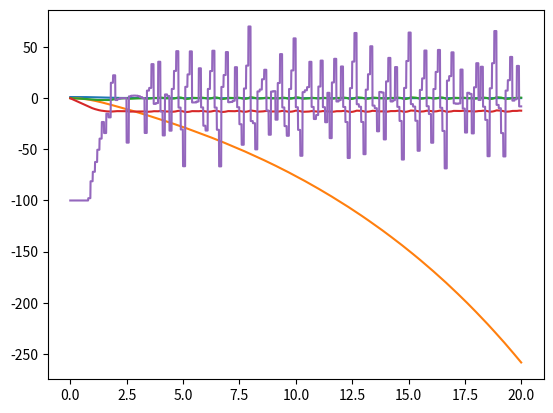

Reproduce this figure in Python.
import math
import matplotlib.pyplot as plt

## variaveis globais definidas pelo professor ##
M=4
m=1
g=9.81
l=0.7
PI=3.14159

ml=m*l
MMm=M+m


## funcao enviada pelo professor ##
## recebe um vetor contendo ##
## 1: angulo ##
## 2: posicao no eixo X ##
## 3: velocidade angular ##
## 4: velocidade no eixo X ##
## a forca que sera aplicada ao carrinho ##
## e pra quanto tempo depois desse ser calculada a situacao do carrinho e do pendulo ##
def RK4_pend(V,force,dt):

	h=dt/2	
	A=[]
	B=[]
	C=[]
	D=[]
	Vn=[0,0,0,0]
	f=force

	a0=V[0]
	x0=V[1]
	w0=V[2]
	v0=V[3]

	a=a0
	x=x0
	w=w0
	v=v0
	senA=math.sin(a)
	cosA=math.cos(a)
	dw0=(f+MMm*g*senA/cosA-ml*w*w*senA) / (MMm*l/cosA-ml*cosA)
	dv0=(f+ml*dw0*cosA-ml*w*w*senA) / MMm
	
	A=[w]
	A.append(v)
	A.append(dw0)
	A.append(dv0)

	a=a0+h*A[0]/2.
	x=x0+h*A[1]/2.
	w=w0+h*A[2]/2.
	v=v0+h*A[3]/2.
	senA=math.sin(a)
	cosA=math.cos(a)

	B=[w]
	B.append(v)
	dw=(f+MMm*g*senA/cosA-ml*w*w*senA) / (MMm*l/cosA-ml*cosA)
	B.append(dw)
	dv=(f+ml*dw*cosA-ml*w*w*senA) / MMm
	B.append(dv)

	a=a0+h*B[0]/2.
	x=x0+h*B[1]/2.
	w=w0+h*B[2]/2.
	v=v0+h*B[3]/2.
	senA=math.sin(a)
	cosA=math.cos(a)

	C=[w]
	C.append(v)
	dw=(f+MMm*g*senA/cosA-ml*w*w*senA) / (MMm*l/cosA-ml*cosA)
	C.append(dw)
	dv=(f+ml*dw*cosA-ml*w*w*senA) / MMm
	C.append(dv)

	a=a0+h*C[0]
	x=x0+h*C[1]
	w=w0+h*C[2]
	v=v0+h*C[3]
	senA=math.sin(a)
	cosA=math.cos(a)

	D=[a]
	D.append(x)
	dw=(f+MMm*g*senA/cosA-ml*w*w*senA) / (MMm*l/cosA-ml*cosA)
	D.append(dw)
	dv=(f+ml*dw*cosA-ml*w*w*senA) / MMm
	D.append(dv)

	for i in range(4):
		Vn[i] = V[i] + (h/6.0)*(A[i]+2.0*B[i]+2.0*C[i]+D[i]) 
	return Vn

## recebe um angulo e determina seu grau de pertinencia para o grupo 1 (caindo esquerda) ##

def fuzzifica_angulo_grupo1(angulo):

        if(angulo < -0.87):
                return 1
        else:
                subida = ((-0.35)-angulo)/((-0.35)-(-0.87))
                if(subida>0):
                        return subida
                else:
                        return 0

## recebe uma velocidade angular e determina seu grau de pertinencia para o grupo 1 (muito rapido esquerda) ##

def fuzzifica_velang_grupo1(velang):

        if(velang < -2):
                return 1
        else:
                subida = ((-1)-velang)/((-1)-(-2))
                if(subida>0):
                        return subida
                else:
                        return 0

## recebe um angulo e determina seu grau de pertinencia para o grupo 5 (caindo direita) ##
                
def fuzzifica_angulo_grupo5(angulo):

        if(angulo > 0.87):
                return 1
        else:
                subida = (angulo-0.35)/(0.87-0.35)
                if(subida>0):
                        return subida
                else:
                        return 0

## recebe uma velocidade angular e determina seu grau de pertinencia para o grupo 5 (muito rapido direita) ##

def fuzzifica_velang_grupo5(velang):

        if(velang > 2):
                return 1
        else:
                subida = (velang-1)/(2-1)
                if(subida>0):
                        return subida
                else:
                        return 0

## recebe um angulo e determina seu grau de pertinencia para o grupo 4 (pequeno direita) ##

def fuzzifica_angulo_grupo4(angulo):

        subida = (angulo - 0) / (0.35 - 0)
        descida = (0.7 - angulo) / (0.7 - 0.35)

        if(subida < descida):
                if(subida > 0):
                        return subida
                else:
                        return 0
        else:
                if(descida > 0):
                        return descida
                else:
                        return 0

## recebe uma velocidade angular e determina seu grau de pertinencia para o grupo 4 (rapido direita) ##

def fuzzifica_velang_grupo4(velang):

        subida = (velang - 0) / (1 - 0)
        descida = (2 - velang) / (2 - 1)

        if(subida < descida):
                if(subida > 0):
                        return subida
                else:
                        return 0
        else:
                if(descida > 0):
                        return descida
                else:
                        return 0

## recebe um angulo e determina seu grau de pertinencia para o grupo 2 (pequeno esquerda) ##

def fuzzifica_angulo_grupo2(angulo):

        subida = (0 - angulo) / (0 - (-0.35))
        descida = (angulo - (-0.7)) / ((-0.35) - (-0.7))

        if(subida < descida):
                if(subida > 0):
                        return subida
                else:
                        return 0
        else:
                if(descida > 0):
                        return descida
                else:
                        return 0

## recebe uma velocidade angular e determina seu grau de pertinencia para o grupo 2 (rapido esquerda) ##

def fuzzifica_velang_grupo2(velang):

        subida = (0 - velang) / (0 - (-1))
        descida = (velang - (-2)) / ((-1) - (-2))

        if(subida < descida):
                if(subida > 0):
                        return subida
                else:
                        return 0
        else:
                if(descida > 0):
                        return descida
                else:
                        return 0

## recebe um angulo e determina seu grau de pertinencia para o grupo 3 (OK) ##

def fuzzifica_angulo_grupo3(angulo):

        subida = (0.35 - angulo) / (0.35 - 0)
        descida = (angulo - (-0.35)) / (0 - (-0.35))

        if(subida < descida):
                if(subida > 0):
                        return subida
                else:
                        return 0
        else:
                if(descida > 0):
                        return descida
                else:
                        return 0
                
## recebe uma velocidade angular e determina seu grau de pertinencia para o grupo 3 (devagar) ##

def fuzzifica_velang_grupo3(velang):

        subida = (0.1 - velang) / (0.1 - 0)
        descida = (velang - (-0.1)) / (0 - (-0.1))

        if(subida < descida):
                if(subida > 0):
                        return subida
                else:
                        return 0
        else:
                if(descida > 0):
                        return descida
                else:
                        return 0

## recebe o grau de pertinencia de um angulo e de uma velocidade, ve qual o menor e ##
## retorna a area gerada por este grau de pertinencia no grupo 4 de forca (weak direita)##

def defuzzifica_for_grupo4 (grau1,grau2):

        if(grau1>grau2):
                grau=grau2
        else:
                grau=grau1

        x1 = (grau - 0) / (1.0/10) 

        x2 = (grau - 2) / ((-1.0)/10)

        area = ((20 + (x2 - x1)) * grau) / 2

        return area

## recebe o grau de pertinencia de um angulo e de uma velocidade, ve qual o menor e ##
## retorna a area gerada por este grau de pertinencia no grupo 3 de forca (weak esquerda)##

def defuzzifica_for_grupo3 (grau1,grau2):

        if(grau1>grau2):
                grau=grau2
        else:
                grau=grau1

        x1 = (grau - 0) / (1.0/10) 

        x2 = (grau - 2) / ((-1.0)/10)

        area = ((20 + (x2 - x1)) * grau) / 2

        return area

## recebe o grau de pertinencia de um angulo e de uma velocidade, ve qual o menor e ##
## retorna a area gerada por este grau de pertinencia no grupo 5 de forca (strong direita)##

def defuzzifica_for_grupo5 (grau1,grau2):

        if(grau1>grau2):
                grau=grau2
        else:
                grau=grau1

        x1 = (grau + 0.6667) / (1.0/30) 

        x2 = (grau - 2.6667) / ((-1.0)/30)

        area = ((60 + (x2 - x1)) * grau) / 2

        return area

## recebe o grau de pertinencia de um angulo e de uma velocidade, ve qual o menor e ##
## retorna a area gerada por este grau de pertinencia no grupo 2 de forca (strong esquerda)##

def defuzzifica_for_grupo2 (grau1,grau2):

        if(grau1>grau2):
                grau=grau2
        else:
                grau=grau1

        x1 = (grau + 0.6667) / (1.0/30) 

        x2 = (grau - 2.6667) / ((-1.0)/30)

        area = ((60 + (x2 - x1)) * grau) / 2

        return area

## recebe o grau de pertinencia de um angulo e de uma velocidade, ve qual o menor e ##
## retorna a area gerada por este grau de pertinencia no grupo 6 de forca (muito strong direita)##

def defuzzifica_for_grupo6 (grau1,grau2):

        if(grau1>grau2):
                grau=grau2
        else:
                grau=grau1

        x1 = (grau + 4) / (1.0/20) 

        x2 = (grau - 6) / ((-1.0)/20)

        area = ((40 + (x2 - x1)) * grau) / 2

        return area

## recebe o grau de pertinencia de um angulo e de uma velocidade, ve qual o menor e ##
## retorna a area gerada por este grau de pertinencia no grupo 1 de forca (muito strong esquerda)##

def defuzzifica_for_grupo1 (grau1,grau2):

        if(grau1>grau2):
                grau=grau2
        else:
                grau=grau1

        x1 = (grau + 4) / (1.0/20) 

        x2 = (grau - 6) / ((-1.0)/20)

        area = ((40 + (x2 - x1)) * grau) / 2

        return area

def FUZZYCONTROL(V,t):

        ## fuzzifica o angulo e a forca, onde a variavel angG1-angG5 guarda o grau de pertinencia do angulo para cada um de seus grupos ##
        ## e velG1-velG5 faz o mesmo para a velocidade angular ##

        angG1 = fuzzifica_angulo_grupo1(V[0])
        
        angG2 = fuzzifica_angulo_grupo2(V[0])

        angG3 = fuzzifica_angulo_grupo3(V[0])

        angG4 = fuzzifica_angulo_grupo4(V[0])

        angG5 = fuzzifica_angulo_grupo5(V[0])

        velG1 = fuzzifica_velang_grupo1(V[2])
        
        velG2 = fuzzifica_velang_grupo2(V[2])
        
        velG3 = fuzzifica_velang_grupo3(V[2])
        
        velG4 = fuzzifica_velang_grupo4(V[2])
        
        velG5 = fuzzifica_velang_grupo5(V[2])

        ## seta a area resultante da inferencia para 0 em todos os 6 conjuntos de forca ##

        forG1=forG2=forG3=forG4=forG5=forG6=0

        ## faz os testes de inferencia, chamando a funcao de deffuzificacao equivalente quando a inferencia for valida ##
        ## alem disso, testa nao ha um grau de pertinencia maior que ja gerou uma area para aquele conjunto de forca ##

        ## primeira coluna da tabela de regras ##

        if(angG1>0 and velG1 > 0):
                temp = defuzzifica_for_grupo6(angG1,velG1)
                if(temp > forG6):
                        forG6 = temp

        if(angG2>0 and velG1 > 0):
                temp = defuzzifica_for_grupo6(angG2,velG1)
                if(temp > forG6):
                        forG6 = temp

        if(angG3>0 and velG1 > 0):
                temp = defuzzifica_for_grupo5(angG3,velG1)
                if(temp > forG5):
                        forG5 = temp

        if(angG4>0 and velG1 > 0):
                temp = defuzzifica_for_grupo4(angG4,velG1)
                if(temp > forG4):
                        forG4 = temp

        if(angG5>0 and velG1 > 0):
                temp = defuzzifica_for_grupo3(angG5,velG1)
                if(temp > forG3):
                        forG3 = temp

        ## segunda coluna da tabela de regras ##

        if(angG1>0 and velG2 > 0):
                temp = defuzzifica_for_grupo6(angG1,velG2)
                if(temp > forG6):
                        forG6 = temp

        if(angG2>0 and velG2 > 0):
                temp = defuzzifica_for_grupo6(angG2,velG2)
                if(temp > forG6):
                        forG6 = temp

        if(angG3>0 and velG2 > 0):
                temp = defuzzifica_for_grupo4(angG3,velG2)
                if(temp > forG4):
                        forG4 = temp

        if(angG4>0 and velG2 > 0):
                temp = defuzzifica_for_grupo3(angG4,velG2)
                if(temp > forG3):
                        forG3 = temp

        if(angG5>0 and velG2 > 0):
                temp = defuzzifica_for_grupo1(angG5,velG2)
                if(temp > forG1):
                        forG1 = temp

        ## terceira coluna da tabela de regras ##

        if(angG1>0 and velG3 > 0):
                temp = defuzzifica_for_grupo6(angG1,velG3)
                if(temp > forG6):
                        forG6 = temp

        if(angG2>0 and velG3 > 0):
                temp = defuzzifica_for_grupo5(angG2,velG3)
                if(temp > forG5):
                        forG5 = temp

        ## esta coluna tem uma linha a menos, pois qnd for velang DEV e angulo OK nada sera feito ##

        if(angG4>0 and velG3 > 0):
                temp = defuzzifica_for_grupo2(angG4,velG3)
                if(temp > forG2):
                        forG2 = temp

        if(angG5>0 and velG3 > 0):
                temp = defuzzifica_for_grupo1(angG5,velG3)
                if(temp > forG1):
                        forG1 = temp

        ## quarta coluna da tabela de regras ##

        if(angG1>0 and velG4 > 0):
                temp = defuzzifica_for_grupo6(angG1,velG4)
                if(temp > forG6):
                        forG6 = temp

        if(angG2>0 and velG4 > 0):
                temp = defuzzifica_for_grupo4(angG2,velG4)
                if(temp > forG4):
                        forG4 = temp

        if(angG3>0 and velG4 > 0):
                temp = defuzzifica_for_grupo3(angG3,velG4)
                if(temp > forG3):
                        forG3 = temp

        if(angG4>0 and velG4 > 0):
                temp = defuzzifica_for_grupo1(angG4,velG4)
                if(temp > forG1):
                        forG1 = temp

        if(angG5>0 and velG4 > 0):
                temp = defuzzifica_for_grupo1(angG5,velG4)
                if(temp > forG1):
                        forG1 = temp

        ## quinta coluna da tabela de regras ##

        if(angG1>0 and velG5 > 0):
                temp = defuzzifica_for_grupo4(angG1,velG5)
                if(temp > forG4):
                        forG4 = temp

        if(angG2>0 and velG5 > 0):
                temp = defuzzifica_for_grupo4(angG2,velG5)
                if(temp > forG3):
                        forG3 = temp

        if(angG3>0 and velG5 > 0):
                temp = defuzzifica_for_grupo2(angG3,velG5)
                if(temp > forG2):
                        forG2 = temp

        if(angG4>0 and velG5 > 0):
                temp = defuzzifica_for_grupo1(angG4,velG5)
                if(temp > forG1):
                        forG1 = temp

        if(angG5>0 and velG5 > 0):
                temp = defuzzifica_for_grupo1(angG5,velG5)
                if(temp > forG1):
                        forG1 = temp

        ## calculo da centroide das areas dos conjuntos de forca ##

        centroide = (forG1 * (-100) + forG2 * (-50) + forG3 * (-10) + forG4 * 10 + forG5 * 50 + forG6 * 100) / (forG1+forG2+forG3+forG4+forG5+forG6)

        return centroide


## funcao fornecida pelo professor que recebe um tempo pelo qual deve-se tentar equilibrar o pendulo ##
## essa funcao faz a chamada da funcao que ira determinar a forca a ser colocada no carrinho ##

def main(tmax):
        dt=0.01
        samp=10
        count=0
        Vars=[]
        T=[]
        X=[1.05,0,0,0]			# lista com as vars iniciais [ang, pos_X, vel_ang, vel_X]
        t=0.
        while t < tmax :
                aux=[]
                if count == 0:			# amostragem - a variacao da forca se da a cada 0.1s
                        f=FUZZYCONTROL(X,t)	# chama a fcao que retorna a forca de controle

                X=RK4_pend(X,f,dt)	
                count+=1
                if count == samp:
                        count=0
                T.append(t)
                aux=[]
                for i in range(4):
                        aux.append(X[i])
                aux.append(f)
                Vars.append(aux)
                t=t+dt

        ang=plt.plot(T,Vars)
        plt.show()

main(20)
